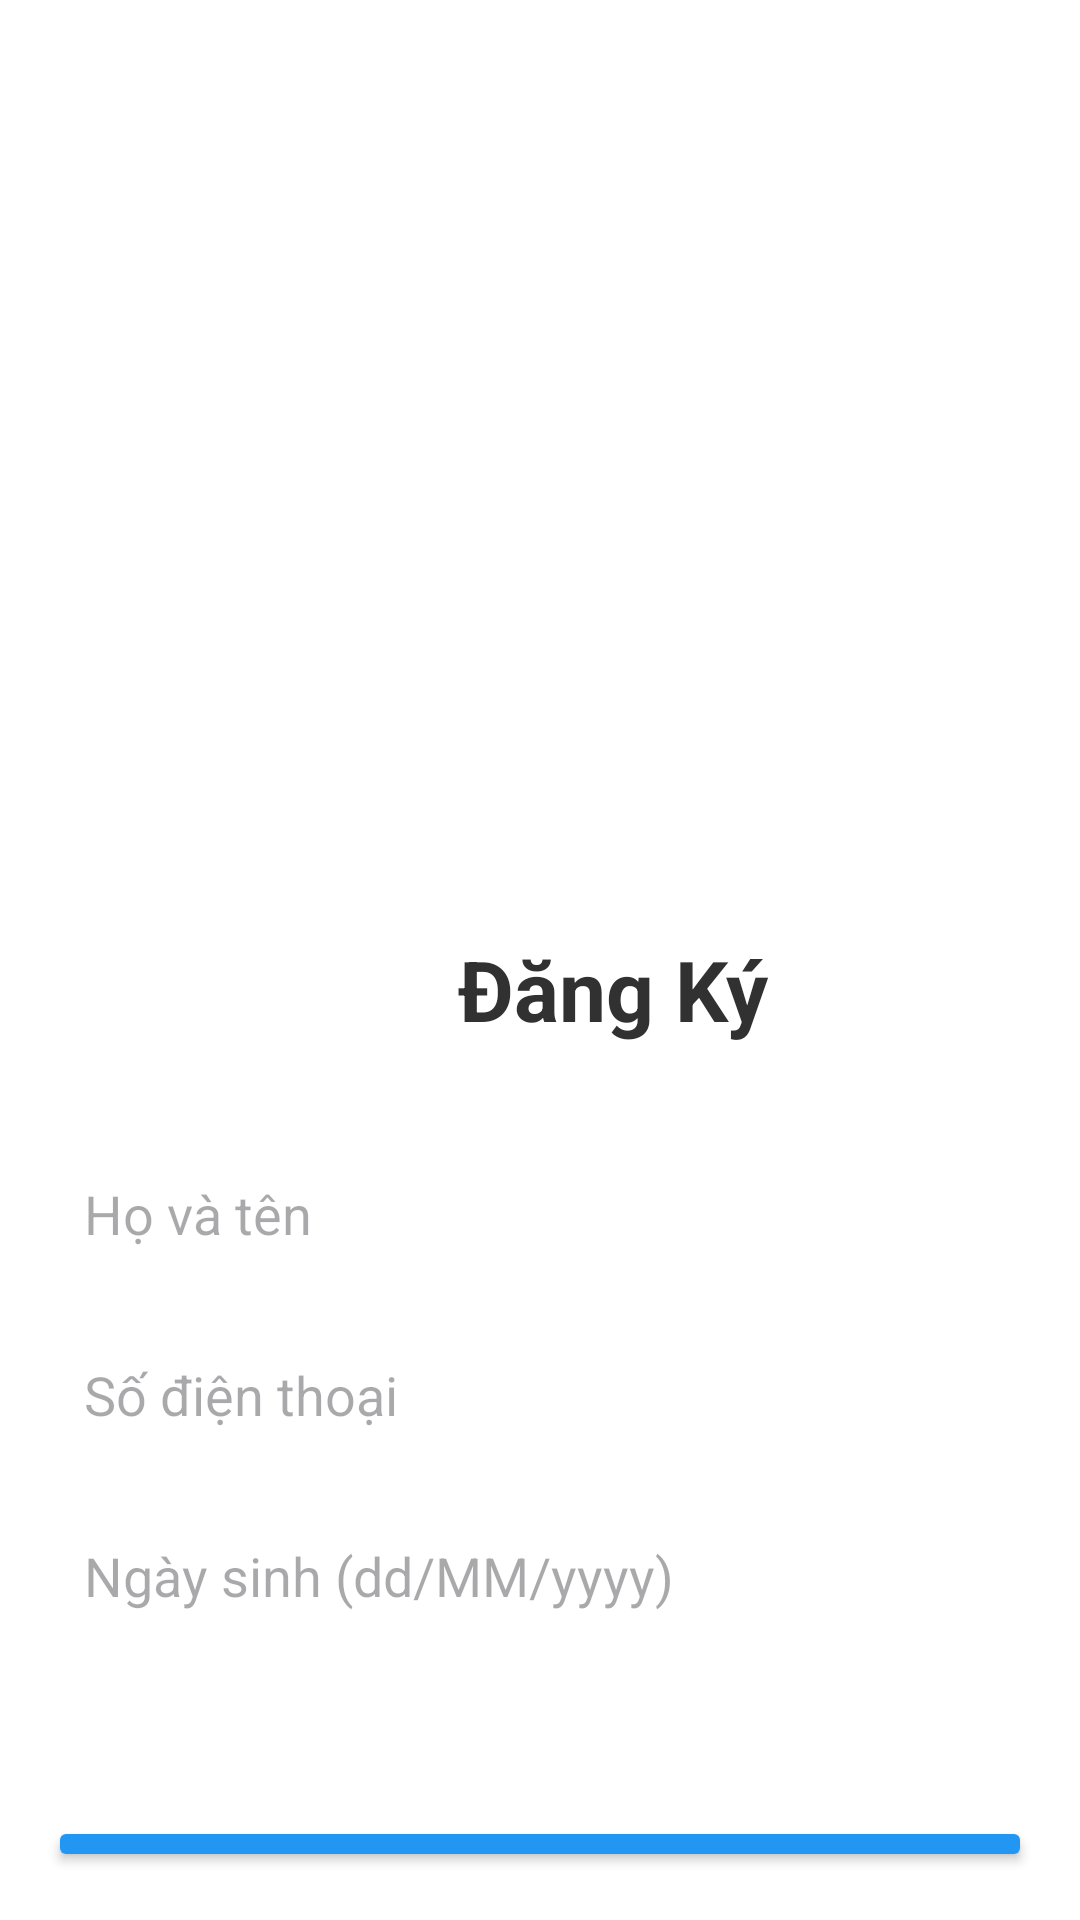

Reconstruct the res/layout file that produces this screen, plus the resources it refers to.
<!-- AndroidManifest.xml: application theme Theme.StoriesProject -->
<!-- res/layout/activity_register.xml -->
<?xml version="1.0" encoding="utf-8"?>
<LinearLayout xmlns:android="http://schemas.android.com/apk/res/android"
    xmlns:app="http://schemas.android.com/apk/res-auto"
    xmlns:tools="http://schemas.android.com/tools"
    android:layout_width="match_parent"
    android:layout_height="match_parent"
    android:padding="16dp"
    android:background="@color/white"
    android:orientation="vertical">

    <ImageView
        android:id="@+id/imageView4"
        android:layout_width="375dp"
        android:layout_height="295dp"
        app:srcCompat="@drawable/_310507" />

    <TextView
        android:id="@+id/tvTitle"
        android:layout_width="377dp"
        android:layout_height="wrap_content"
        android:gravity="center"
        android:text="Đăng Ký"
        android:textColor="@color/black"
        android:textSize="28sp"
        android:textStyle="bold" />

    <EditText
        android:id="@+id/etFullName"
        android:layout_width="match_parent"
        android:layout_height="wrap_content"
        android:layout_marginTop="32dp"
        android:hint="Họ và tên"
        android:padding="12dp"
        android:background="@drawable/edittext_background"
        android:inputType="textPersonName" />

    <EditText
        android:id="@+id/etPhoneNumber"
        android:layout_width="match_parent"
        android:layout_height="wrap_content"
        android:layout_marginTop="12dp"
        android:hint="Số điện thoại"
        android:padding="12dp"
        android:background="@drawable/edittext_background"
        android:inputType="phone" />

    <EditText
        android:id="@+id/etDateOfBirth"
        android:layout_width="match_parent"
        android:layout_height="wrap_content"
        android:layout_marginTop="12dp"
        android:hint="Ngày sinh (dd/MM/yyyy)"
        android:padding="12dp"
        android:background="@drawable/edittext_background"
        android:inputType="date" />

    <Spinner
        android:id="@+id/spGender"
        android:layout_width="match_parent"
        android:layout_height="wrap_content"
        android:layout_marginTop="12dp"
        android:background="@drawable/edittext_background"
        android:padding="12dp" />

    <Button
        android:id="@+id/btnContinue"
        android:layout_width="match_parent"
        android:layout_height="wrap_content"
        android:layout_marginTop="20dp"
        android:text="Tiếp tục"
        android:backgroundTint="#2196F3"
        android:textColor="#FFFFFF"
        android:padding="12dp" />

    <TextView
        android:id="@+id/tvLogin"
        android:layout_width="378dp"
        android:layout_height="wrap_content"
        android:layout_marginTop="16dp"
        android:gravity="center"
        android:text="Đã có tài khoản? Đăng nhập"
        android:textColor="#2196F3"
        android:textSize="16sp" />
</LinearLayout>
<!-- resources referenced by this layout -->
<resources>
  <color name="black">#FF313131</color>
  <color name="white">#FFFFFFFF</color>
  <style name="Theme.StoriesProject" parent="Base.Theme.StoriesProject" />
  <style name="Base.Theme.StoriesProject" parent="Theme.Material3.DayNight.NoActionBar">
          
          
      </style>
</resources>
